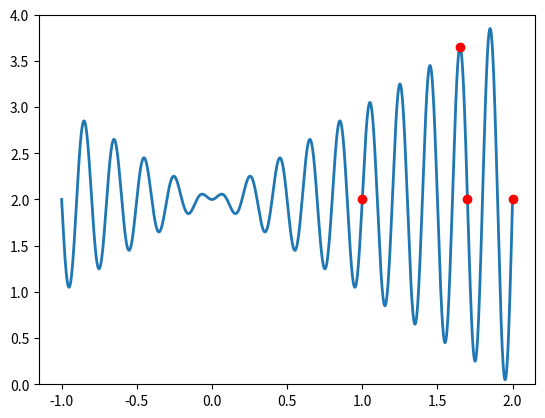

The script that saved this image:
import numpy as np
import matplotlib.pyplot as plt


def function_f(x):
    return np.sin(10*np.pi*x)*x+2.0


def plotin(x):
    for i in x:
        plt.plot(i, function_f(i), 'ro')

# ax = plt.subplot(111)
x = np.arange(-1.0, 2.0, 0.001)
y = function_f(x)
plt.plot(x, y, lw=2)
plotin([1, 2, 1.7, 1.65])
plt.ylim(0, 4)
plt.show()

